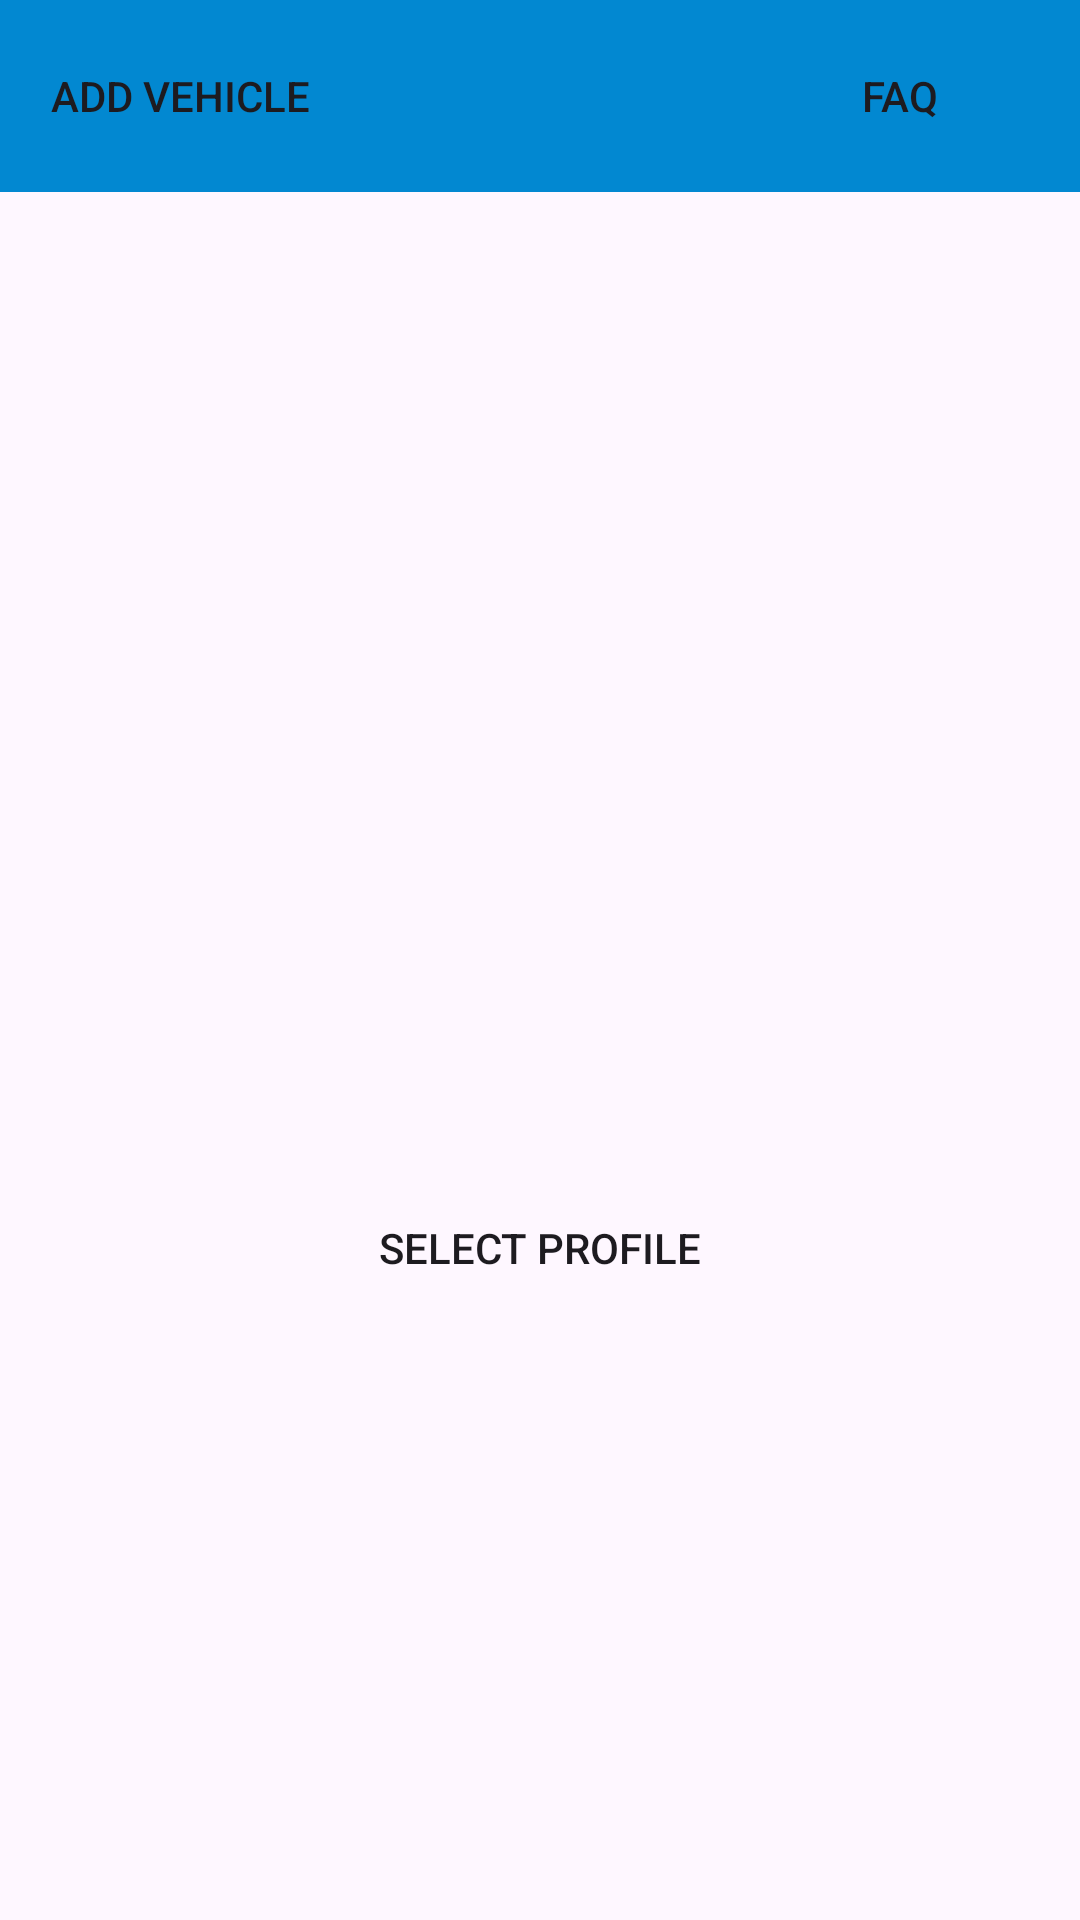

Android layout source for this screen:
<!-- AndroidManifest.xml: application theme Theme.DigitalKeyFOB -->
<!-- res/layout/activity_main.xml -->
<?xml version="1.0" encoding="utf-8"?>
<androidx.constraintlayout.widget.ConstraintLayout
    xmlns:android="http://schemas.android.com/apk/res/android"
    xmlns:app="http://schemas.android.com/apk/res-auto"
    xmlns:tools="http://schemas.android.com/tools"
    android:layout_width="match_parent"
    android:layout_height="match_parent"
    tools:context=".MainActivity">


    
    <androidx.appcompat.widget.Toolbar
        android:id="@+id/toolbar"
        android:layout_width="0dp"
        android:layout_height="wrap_content"
        android:background="@color/blue"
        android:minHeight="?attr/actionBarSize"
        android:theme="?attr/actionBarTheme"
        app:layout_constraintEnd_toEndOf="parent"
        app:layout_constraintStart_toStartOf="parent"
        app:layout_constraintTop_toTopOf="parent" />
    
    <Button
        android:id="@+id/AddProfile"
        android:layout_width="wrap_content"
        android:layout_height="wrap_content"
        android:background="@color/grey"
        android:layout_marginStart="16dp"
        android:layout_marginTop="8dp"
        android:text="@string/Add_Vehicle"
        app:layout_constraintStart_toStartOf="@+id/toolbar"
        app:layout_constraintTop_toTopOf="parent" />

    <Button
        android:id="@+id/ProfileSelect"
        android:layout_width="wrap_content"
        android:layout_height="wrap_content"
        android:layout_marginBottom="200dp"
        android:background="@color/grey"
        android:text="@string/Select"
        app:layout_constraintBottom_toBottomOf="parent"
        app:layout_constraintEnd_toEndOf="parent"
        app:layout_constraintStart_toStartOf="parent" />

    <Button
        android:id="@+id/faqselect"
        android:layout_width="wrap_content"
        android:layout_height="wrap_content"
        android:layout_marginTop="8dp"
        android:layout_marginEnd="16dp"
        android:background="@color/grey"
        android:text="@string/FAQ"
        app:layout_constraintEnd_toEndOf="parent"
        app:layout_constraintTop_toTopOf="parent" />


</androidx.constraintlayout.widget.ConstraintLayout>
<!-- resources referenced by this layout -->
<resources>
  <color name="blue">#0288D1</color>
  <string name="Add_Vehicle">Add Vehicle</string>
  <string name="FAQ">FAQ</string>
  <string name="Select">Select Profile</string>
  <style name="Theme.DigitalKeyFOB" parent="Base.Theme.DigitalKeyFOB" />
  <style name="Base.Theme.DigitalKeyFOB" parent="Theme.Material3.DayNight.NoActionBar">
          
          
      </style>
</resources>
